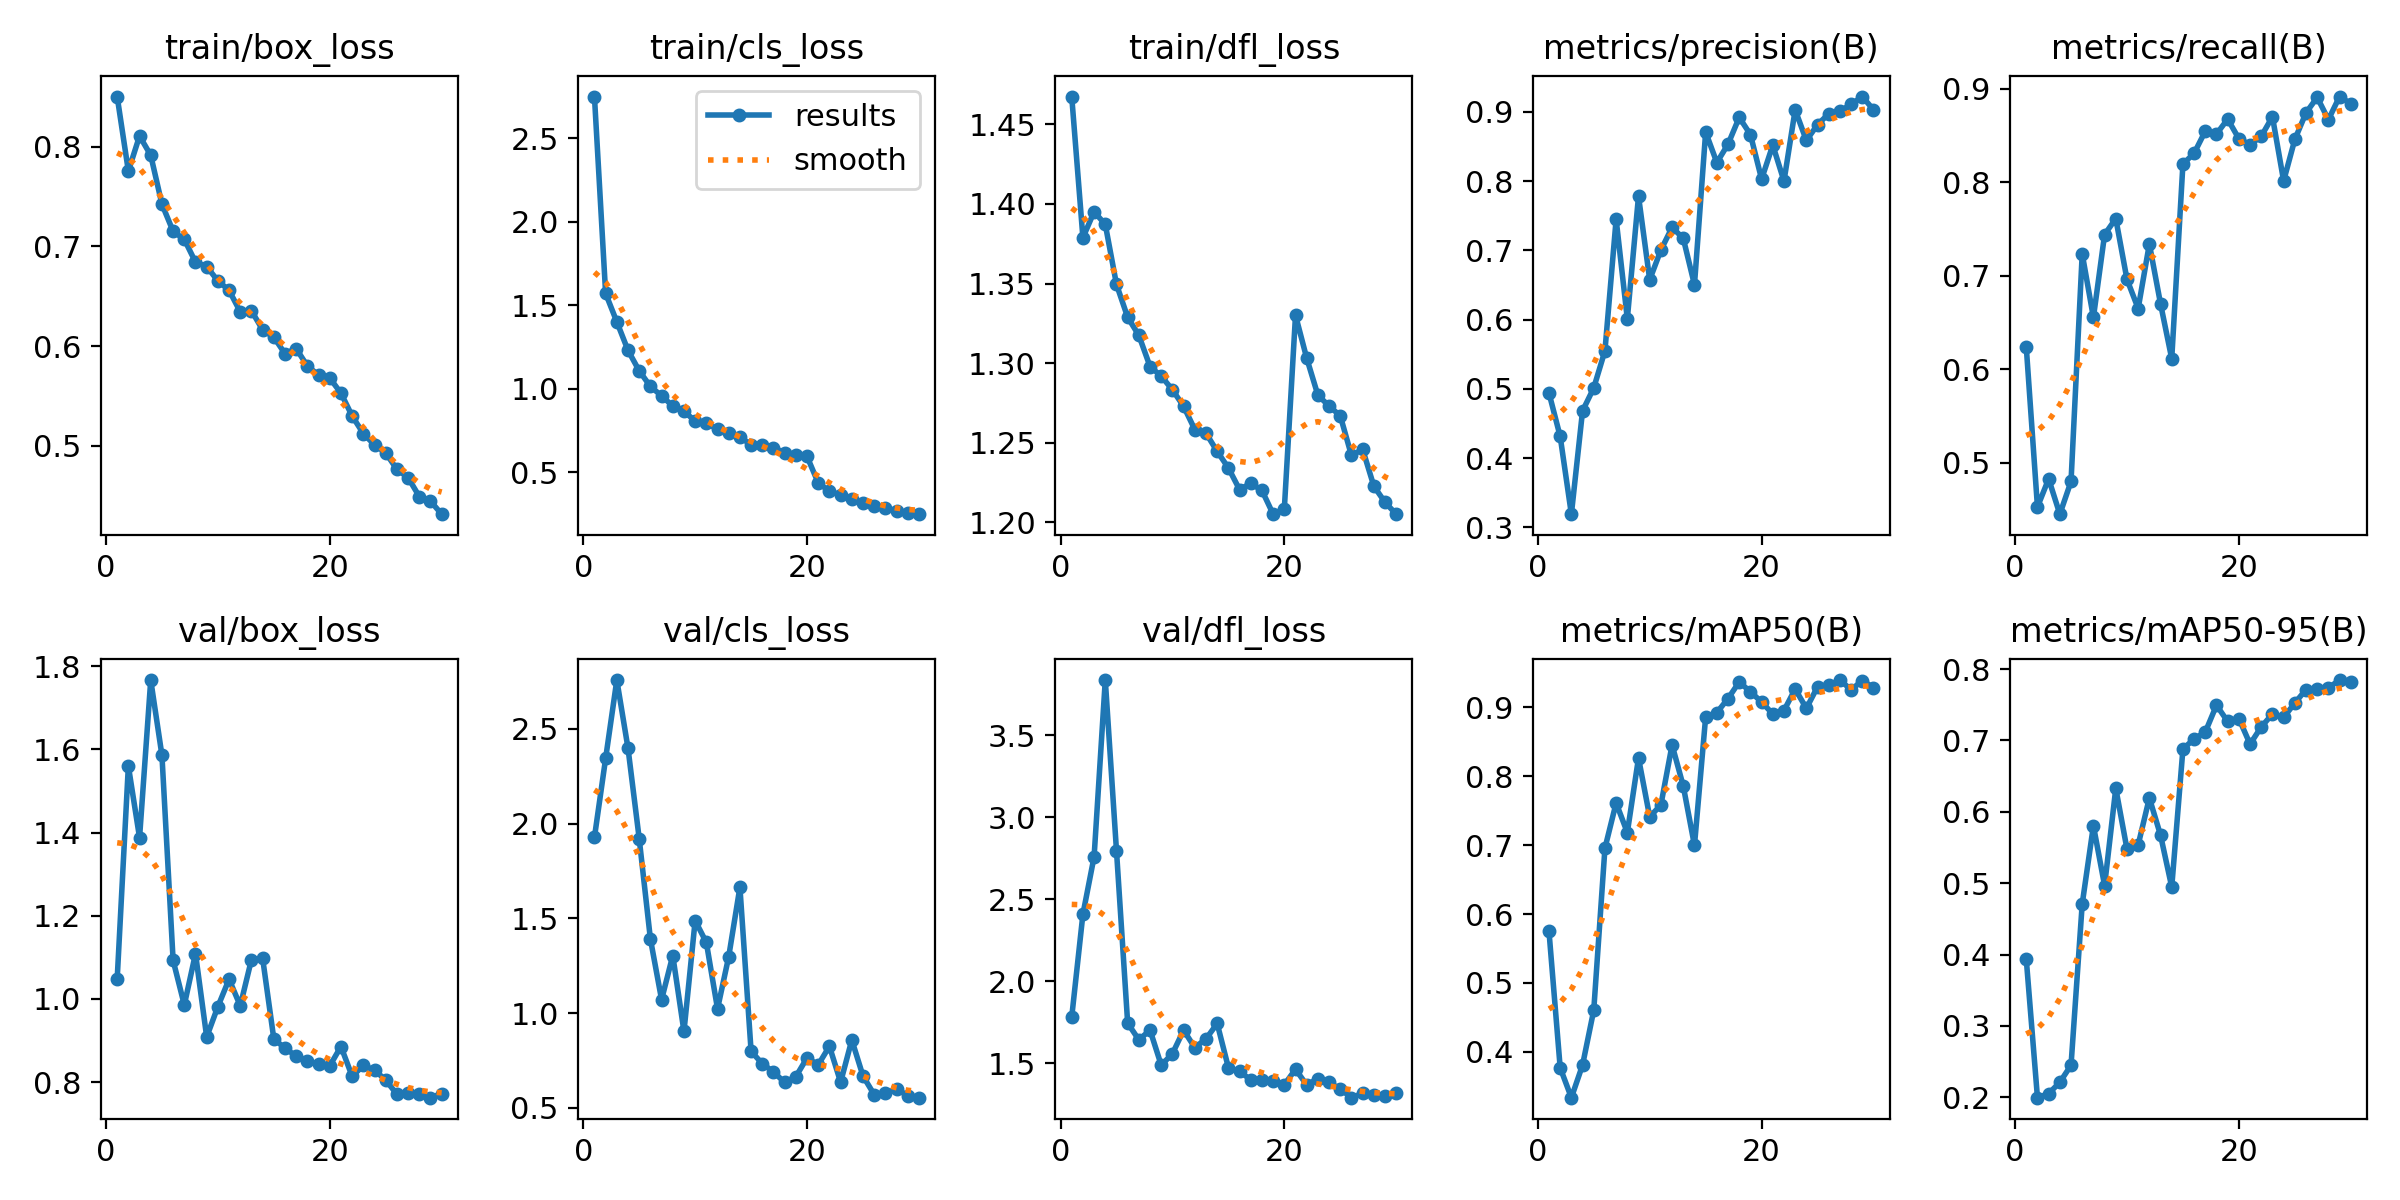

The data file committed next to this chart (first rows):
epoch, time, train/box_loss, train/cls_loss, train/dfl_loss, metrics/precision(B), metrics/recall(B), metrics/mAP50(B), metrics/mAP50-95(B), val/box_loss, val/cls_loss, val/dfl_loss, lr/pg0, lr/pg1, lr/pg2
1, 48.66, 0.8502, 2.751, 1.468, 0.494, 0.6237, 0.5747, 0.3936, 1.048, 1.927, 1.782, 0.0003301, 0.0003301, 0.0003301
2, 90.79, 0.7754, 1.571, 1.379, 0.4313, 0.4527, 0.3768, 0.1995, 1.56, 2.344, 2.409, 0.0006415, 0.0006415, 0.0006415
3, 132.8, 0.8106, 1.4, 1.395, 0.3191, 0.4827, 0.3333, 0.2052, 1.388, 2.757, 2.76, 0.000931, 0.000931, 0.000931
4, 174.5, 0.7913, 1.229, 1.387, 0.4683, 0.445, 0.3807, 0.221, 1.767, 2.397, 3.837, 0.000901, 0.000901, 0.000901
5, 216.5, 0.7423, 1.107, 1.349, 0.5014, 0.48, 0.4603, 0.2449, 1.586, 1.921, 2.797, 0.000868, 0.000868, 0.000868
6, 258.2, 0.7151, 1.013, 1.329, 0.555, 0.7232, 0.6957, 0.4709, 1.093, 1.392, 1.745, 0.000835, 0.000835, 0.000835
7, 299.9, 0.7069, 0.9572, 1.317, 0.7448, 0.6552, 0.7614, 0.5805, 0.9856, 1.072, 1.644, 0.000802, 0.000802, 0.000802
8, 341.9, 0.6842, 0.8956, 1.298, 0.6011, 0.7438, 0.7183, 0.4967, 1.109, 1.304, 1.703, 0.000769, 0.000769, 0.000769
9, 383.9, 0.6797, 0.8645, 1.292, 0.7781, 0.761, 0.8266, 0.633, 0.9086, 0.9036, 1.489, 0.000736, 0.000736, 0.000736
10, 425.6, 0.6654, 0.8056, 1.283, 0.6575, 0.6959, 0.7411, 0.5478, 0.9816, 1.488, 1.559, 0.000703, 0.000703, 0.000703
11, 467.3, 0.6559, 0.7943, 1.273, 0.7004, 0.6648, 0.7584, 0.5537, 1.047, 1.373, 1.702, 0.00067, 0.00067, 0.00067
12, 509.1, 0.6343, 0.7562, 1.258, 0.7331, 0.7338, 0.8456, 0.6194, 0.9835, 1.023, 1.596, 0.000637, 0.000637, 0.000637
13, 551.1, 0.6354, 0.7313, 1.256, 0.7172, 0.6698, 0.7858, 0.5673, 1.095, 1.298, 1.649, 0.000604, 0.000604, 0.000604
14, 592.8, 0.6163, 0.7092, 1.245, 0.6502, 0.6112, 0.6996, 0.4946, 1.098, 1.664, 1.743, 0.000571, 0.000571, 0.000571
15, 634.4, 0.6089, 0.6641, 1.234, 0.8706, 0.8192, 0.8862, 0.688, 0.9038, 0.7989, 1.474, 0.000538, 0.000538, 0.000538
16, 676.2, 0.5923, 0.6636, 1.221, 0.8266, 0.8308, 0.8925, 0.7022, 0.8815, 0.7334, 1.451, 0.000505, 0.000505, 0.000505
17, 718.3, 0.5975, 0.6468, 1.224, 0.8531, 0.8545, 0.9129, 0.7118, 0.8626, 0.6903, 1.4, 0.000472, 0.000472, 0.000472
18, 760.2, 0.58, 0.6143, 1.22, 0.8918, 0.8514, 0.937, 0.7494, 0.8508, 0.6343, 1.397, 0.000439, 0.000439, 0.000439
19, 802.1, 0.571, 0.6003, 1.205, 0.8671, 0.8673, 0.9227, 0.7266, 0.8431, 0.6654, 1.394, 0.000406, 0.000406, 0.000406
20, 843.9, 0.5679, 0.5936, 1.208, 0.8028, 0.8464, 0.9079, 0.7308, 0.8392, 0.7641, 1.37, 0.000373, 0.000373, 0.000373
21, 931.8, 0.5528, 0.4346, 1.33, 0.8518, 0.8399, 0.8905, 0.6949, 0.8857, 0.7275, 1.464, 0.00034, 0.00034, 0.00034
22, 973.8, 0.5299, 0.3857, 1.303, 0.7999, 0.8489, 0.8955, 0.719, 0.814, 0.8255, 1.368, 0.000307, 0.000307, 0.000307
23, 1015, 0.5123, 0.3636, 1.28, 0.9028, 0.8698, 0.9268, 0.737, 0.84, 0.636, 1.407, 0.000274, 0.000274, 0.000274
24, 1057, 0.5009, 0.337, 1.273, 0.8585, 0.8012, 0.8986, 0.7324, 0.829, 0.8587, 1.384, 0.000241, 0.000241, 0.000241
25, 1098, 0.493, 0.3145, 1.267, 0.8814, 0.8455, 0.9301, 0.7524, 0.8047, 0.6683, 1.343, 0.000208, 0.000208, 0.000208
26, 1139, 0.4764, 0.2944, 1.242, 0.8971, 0.874, 0.9325, 0.7714, 0.7709, 0.5705, 1.291, 0.000175, 0.000175, 0.000175
27, 1181, 0.4681, 0.2856, 1.246, 0.9009, 0.8905, 0.9398, 0.7728, 0.7737, 0.5773, 1.317, 0.000142, 0.000142, 0.000142
28, 1223, 0.4492, 0.2686, 1.223, 0.9106, 0.8668, 0.9256, 0.7737, 0.7704, 0.6004, 1.309, 0.000109, 0.000109, 0.000109
29, 1264, 0.4445, 0.2552, 1.213, 0.9219, 0.8914, 0.939, 0.7847, 0.7626, 0.5651, 1.301, 7.6e-05, 7.6e-05, 7.6e-05
30, 1306, 0.4315, 0.2476, 1.205, 0.9028, 0.8838, 0.9289, 0.7821, 0.7725, 0.5542, 1.319, 4.3e-05, 4.3e-05, 4.3e-05
